Image classification data set "半导体芯片表面缺陷检测(预处理后)" (Baird-Li/Lizhipeng1 on GitHub). Class labels (4): ZF scratch, broken, pin break, scratch.

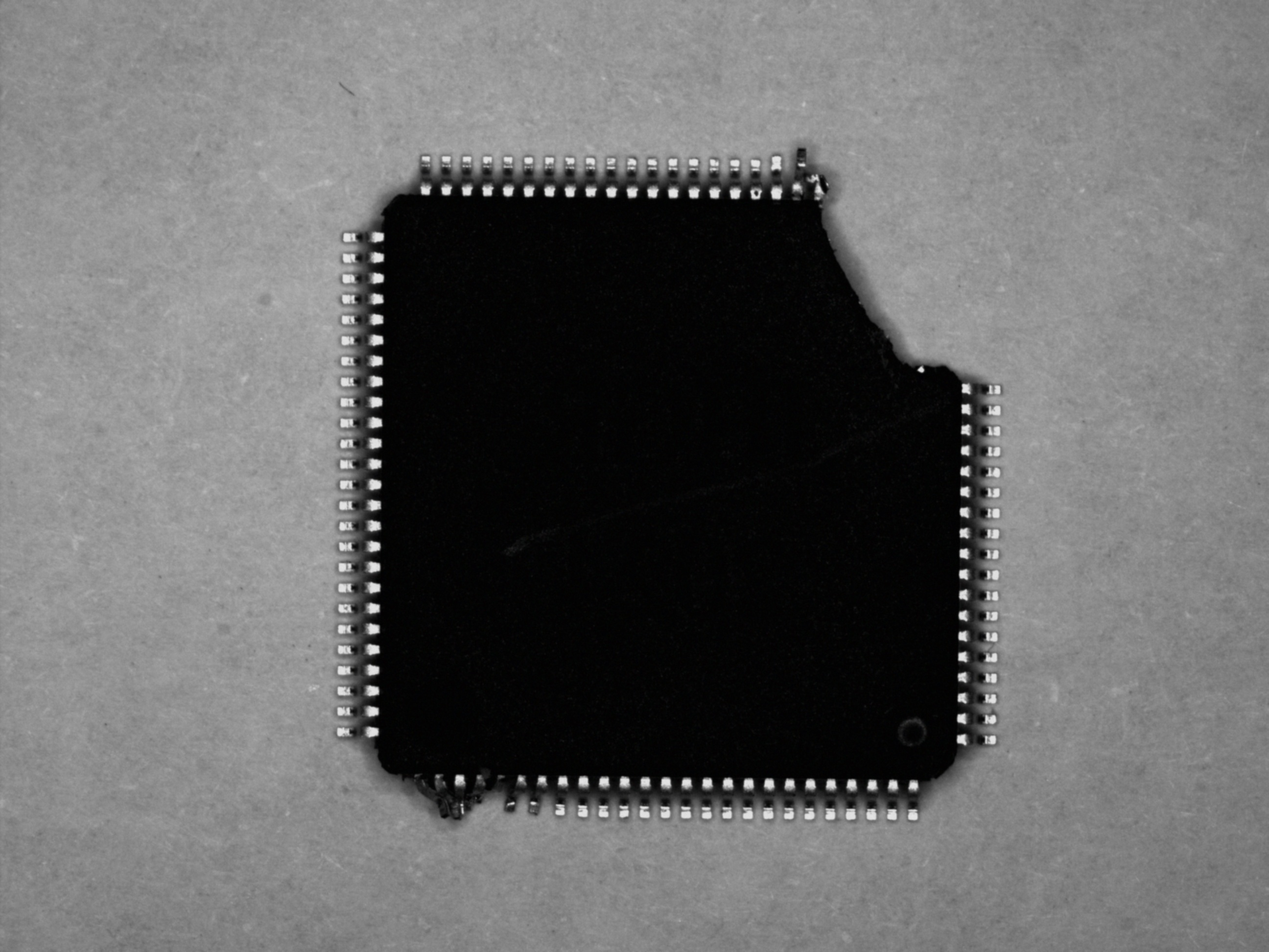
Label: pin break

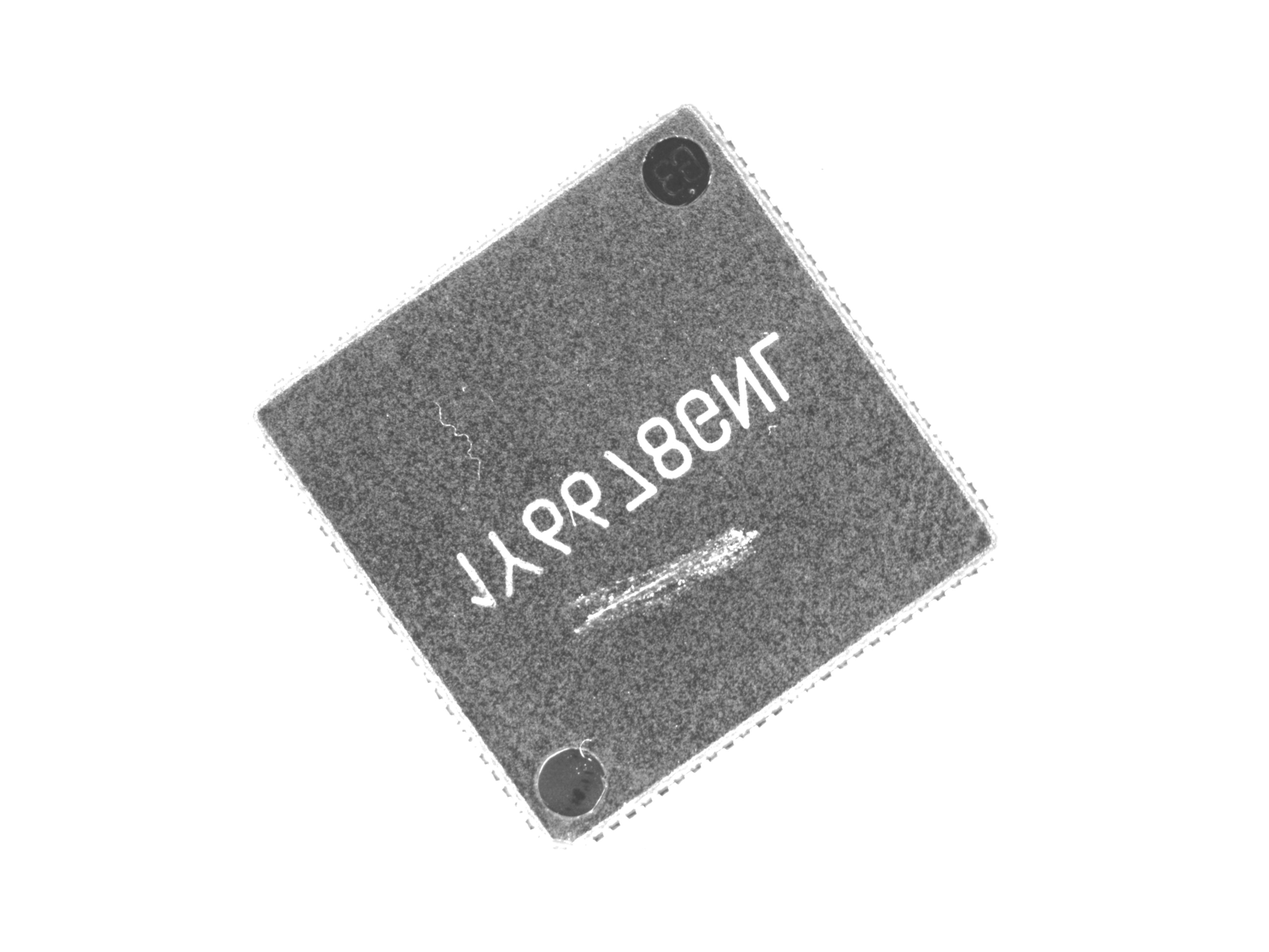
Label: ZF scratch

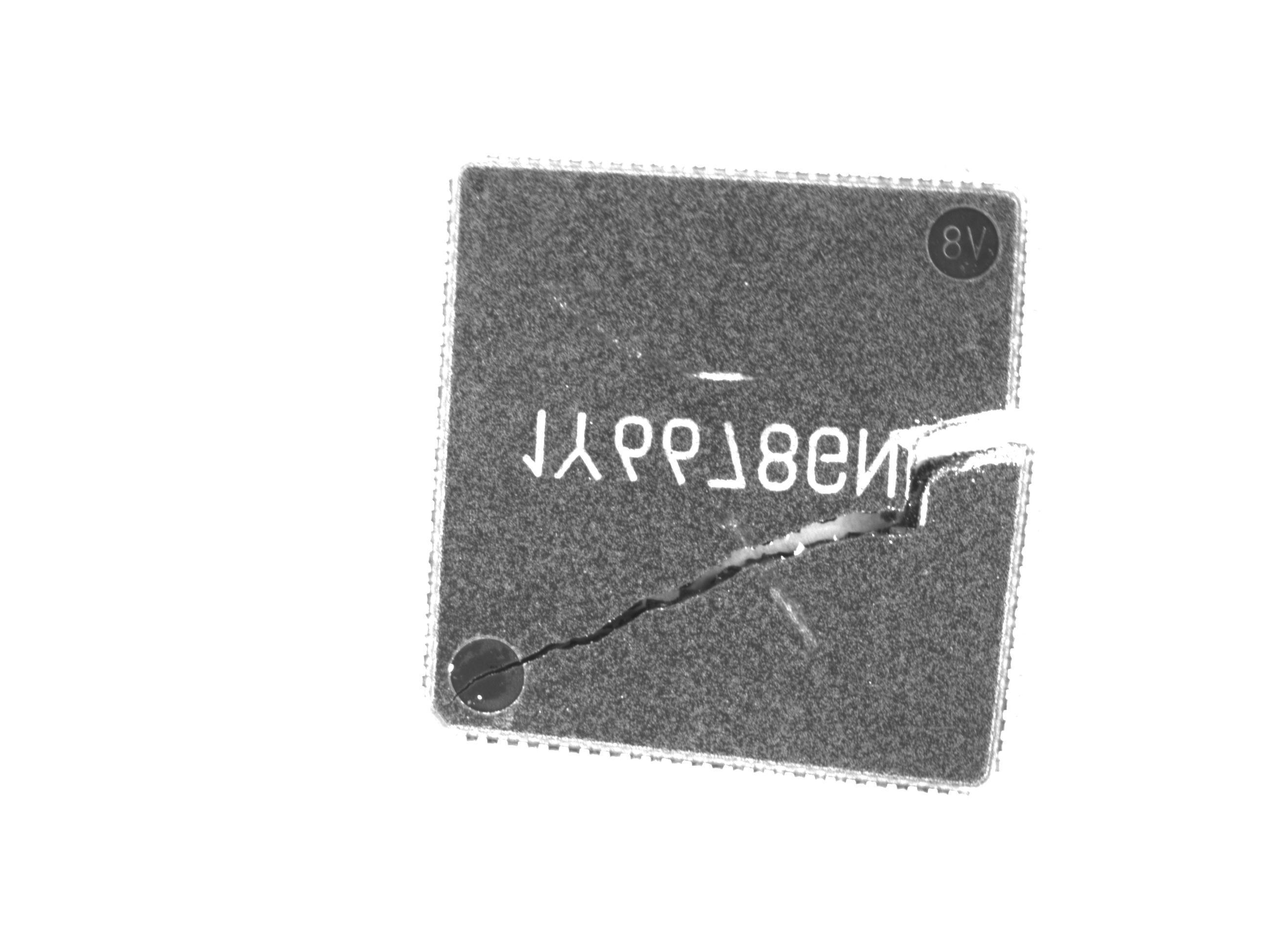
Label: ZF scratch

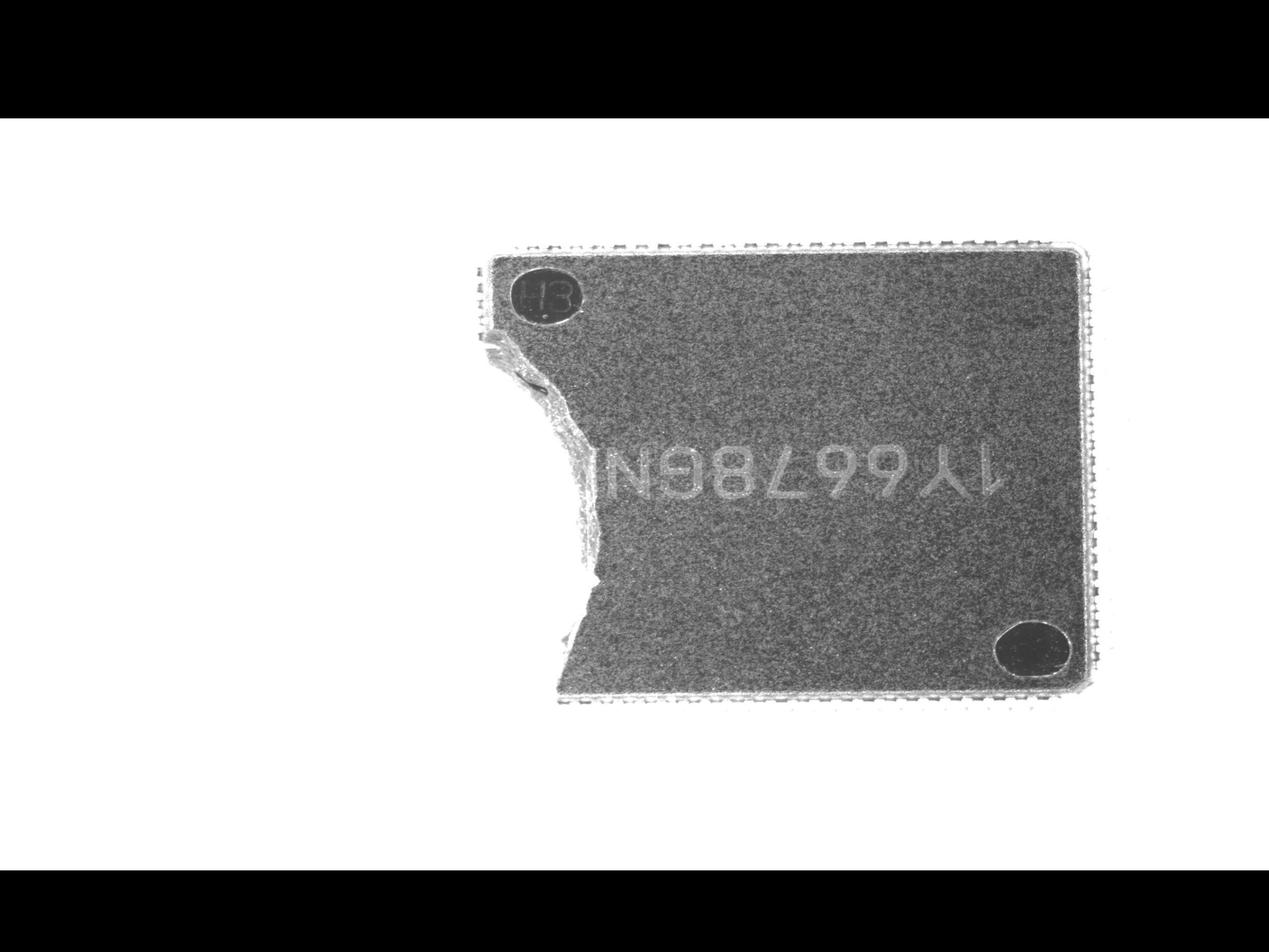
Label: broken

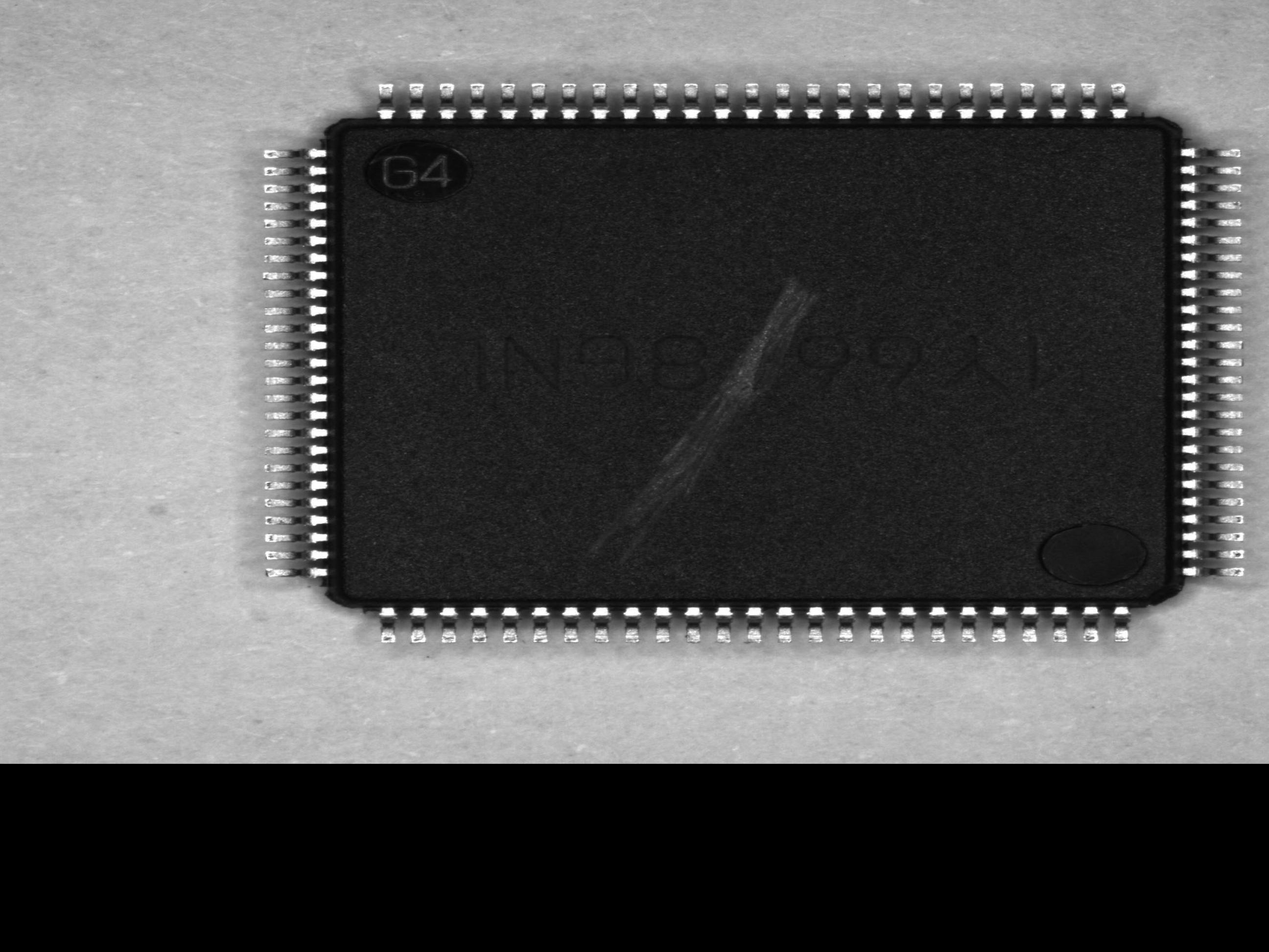
Label: scratch

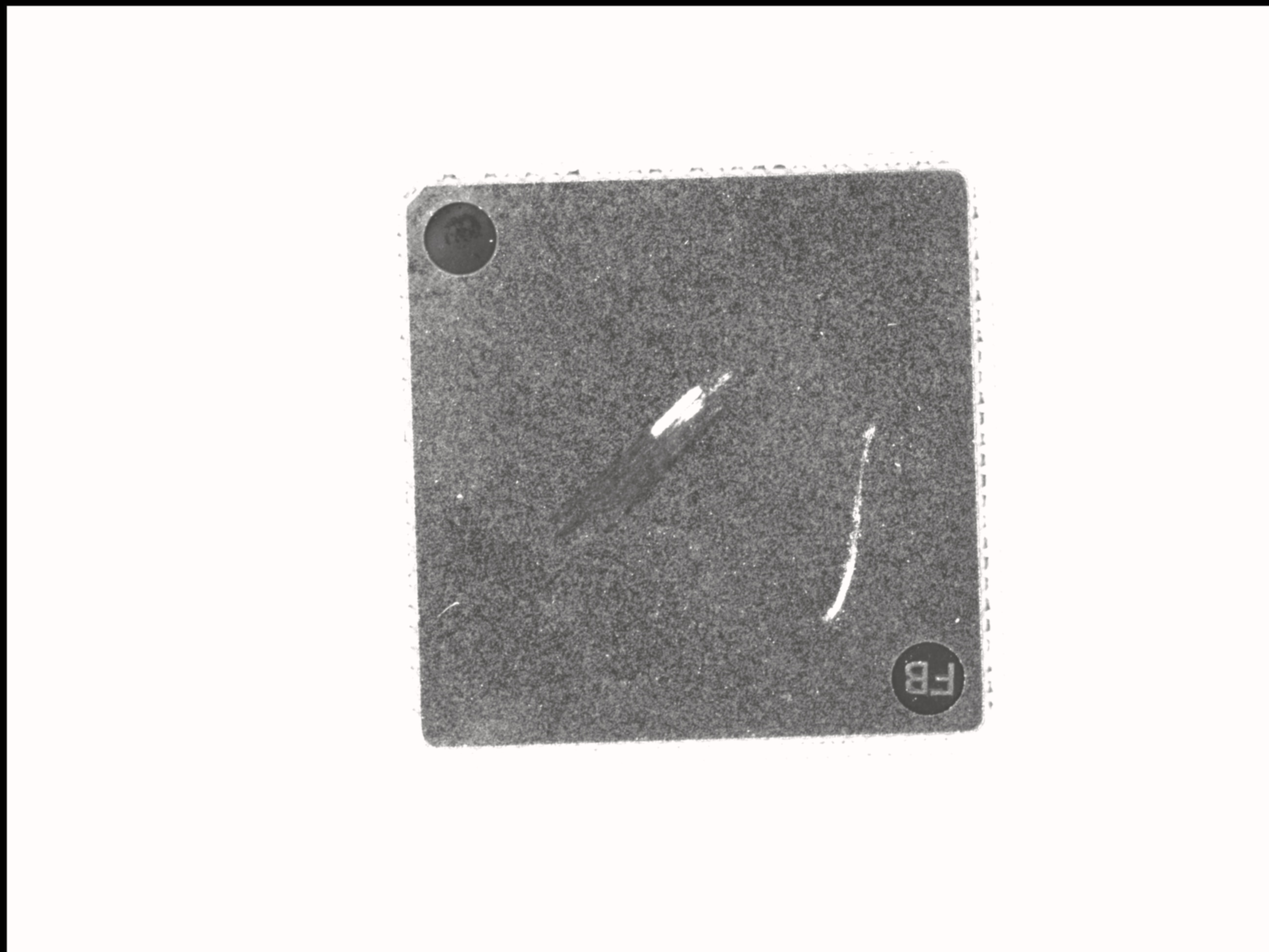
Label: ZF scratch
